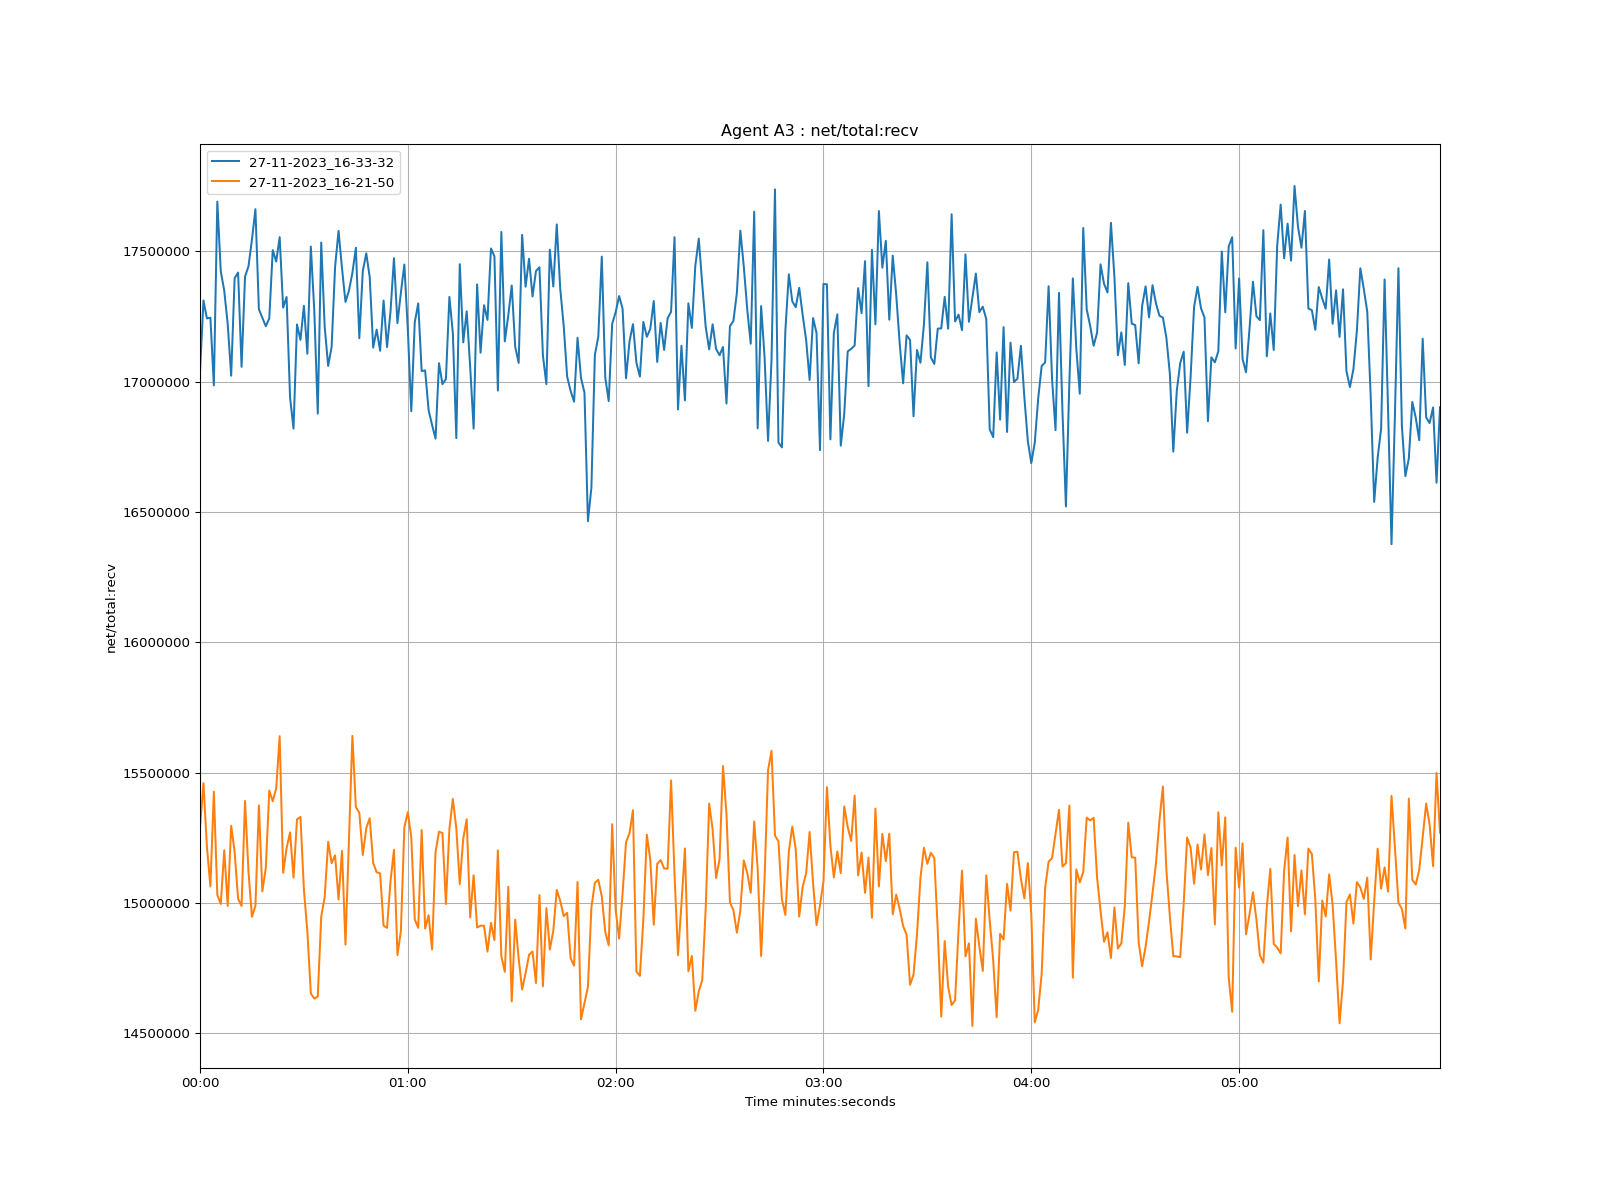

Values plotted in this chart, from the file beside it:
time, 27-11-2023_16-33-32, 27-11-2023_16-21-50
1970-01-01 00:00:00, 17037192, 15289224
1970-01-01 00:00:01, 17310781, 15459679
1970-01-01 00:00:02, 17241993, 15214939
1970-01-01 00:00:03, 17244992, 15063449
1970-01-01 00:00:04, 16985018, 15426539
1970-01-01 00:00:05, 17689820, 15030251
1970-01-01 00:00:06, 17422097, 14996186
1970-01-01 00:00:07, 17348200, 15202225
1970-01-01 00:00:08, 17220134, 14988421
1970-01-01 00:00:09, 17022140, 15295876
1970-01-01 00:00:10, 17396356, 15195655
1970-01-01 00:00:11, 17417898, 15016050
1970-01-01 00:00:12, 17056246, 14988383
1970-01-01 00:00:13, 17402031, 15390938
1970-01-01 00:00:14, 17441953, 15120507
1970-01-01 00:00:15, 17544505, 14946976
1970-01-01 00:00:16, 17660920, 14989384
1970-01-01 00:00:17, 17277075, 15374236
1970-01-01 00:00:18, 17244732, 15044394
1970-01-01 00:00:19, 17212038, 15134710
1970-01-01 00:00:20, 17241893, 15431353
1970-01-01 00:00:21, 17503923, 15390174
1970-01-01 00:00:22, 17460176, 15439757
1970-01-01 00:00:23, 17553586, 15639891
1970-01-01 00:00:24, 17283398, 15115551
1970-01-01 00:00:25, 17324175, 15209905
1970-01-01 00:00:26, 16939133, 15270594
1970-01-01 00:00:27, 16819273, 15097318
1970-01-01 00:00:28, 17218887, 15320553
1970-01-01 00:00:29, 17159454, 15329993
1970-01-01 00:00:30, 17290338, 15050630
1970-01-01 00:00:31, 17106170, 14890340
1970-01-01 00:00:32, 17517643, 14652791
1970-01-01 00:00:33, 17270900, 14633272
1970-01-01 00:00:34, 16876855, 14641327
1970-01-01 00:00:35, 17532997, 14948154
1970-01-01 00:00:36, 17209295, 15022427
1970-01-01 00:00:37, 17059837, 15234459
1970-01-01 00:00:38, 17133042, 15152509
1970-01-01 00:00:39, 17439737, 15182623
1970-01-01 00:00:40, 17577734, 15013688
1970-01-01 00:00:41, 17433922, 15199574
1970-01-01 00:00:42, 17305277, 14840197
1970-01-01 00:00:43, 17348079, 15237345
1970-01-01 00:00:44, 17416619, 15640721
1970-01-01 00:00:45, 17513131, 15367356
1970-01-01 00:00:46, 17165910, 15345661
1970-01-01 00:00:47, 17423657, 15184061
1970-01-01 00:00:48, 17491699, 15286873
1970-01-01 00:00:49, 17400510, 15325003
1970-01-01 00:00:50, 17129904, 15153362
1970-01-01 00:00:51, 17198972, 15117597
1970-01-01 00:00:52, 17117730, 15113523
1970-01-01 00:00:53, 17310467, 14912724
1970-01-01 00:00:54, 17132128, 14904445
1970-01-01 00:00:55, 17268798, 15083234
1970-01-01 00:00:56, 17472886, 15203459
1970-01-01 00:00:57, 17223850, 14800178
1970-01-01 00:00:58, 17340816, 14892182
1970-01-01 00:00:59, 17448650, 15290239
... 299 more rows
